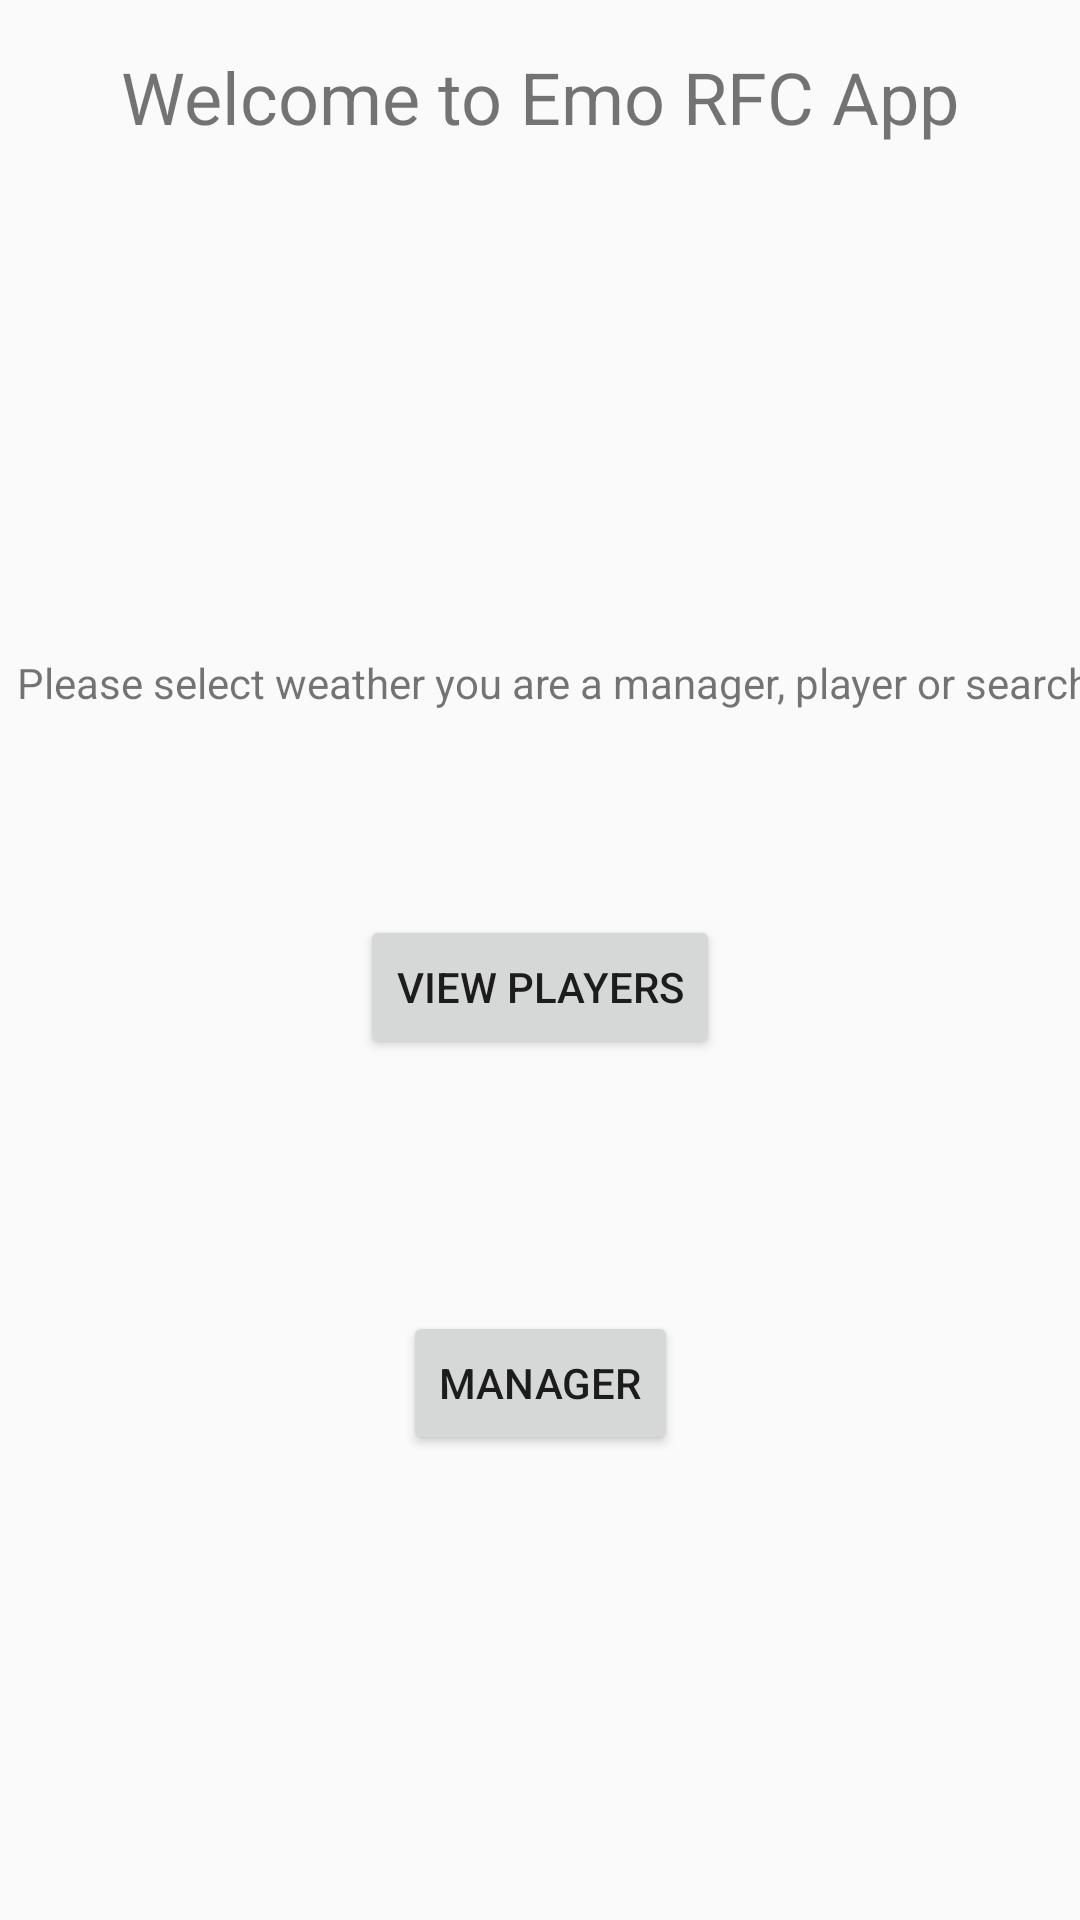

Layout XML and referenced resources for this Android screen:
<!-- AndroidManifest.xml: application theme AppTheme -->
<!-- res/layout/activity_main.xml -->
<?xml version="1.0" encoding="utf-8"?>
<android.support.constraint.ConstraintLayout xmlns:android="http://schemas.android.com/apk/res/android"
    xmlns:app="http://schemas.android.com/apk/res-auto"
    xmlns:tools="http://schemas.android.com/tools"
    android:layout_width="match_parent"
    android:layout_height="match_parent"
    tools:context="rfc.app.ie.emorfc.MainActivity"
    
    >


    <Button
        android:id="@+id/playerBtn"
        android:layout_width="wrap_content"
        android:layout_height="wrap_content"
        android:layout_marginTop="68dp"
        android:onClick="onClickPlayerbtn"
        android:text="@string/playerBtn"
        app:layout_constraintEnd_toEndOf="parent"
        app:layout_constraintStart_toStartOf="parent"
        app:layout_constraintTop_toBottomOf="@+id/mainSubTitle" />

    <Button
        android:id="@+id/managerBtn"
        android:layout_width="wrap_content"
        android:layout_height="wrap_content"
        android:layout_marginBottom="8dp"
        android:layout_marginEnd="8dp"
        android:layout_marginStart="8dp"
        android:layout_marginTop="84dp"
        android:onClick="onClickManagerbtn"
        android:text="@string/managerBtn"
        app:layout_constraintBottom_toBottomOf="parent"
        app:layout_constraintEnd_toEndOf="parent"
        app:layout_constraintHorizontal_bias="0.501"
        app:layout_constraintStart_toStartOf="parent"
        app:layout_constraintTop_toBottomOf="@+id/playerBtn"
        app:layout_constraintVertical_bias="0.0" />

    <TextView
        android:id="@+id/mainSubTitle"
        android:layout_width="wrap_content"
        android:layout_height="wrap_content"
        android:layout_marginBottom="403dp"
        android:layout_marginEnd="8dp"
        android:layout_marginStart="28dp"
        android:text="@string/mainSubTitle"
        app:layout_constraintBottom_toBottomOf="parent"
        app:layout_constraintEnd_toEndOf="parent"
        app:layout_constraintHorizontal_bias="0.666"
        app:layout_constraintStart_toStartOf="parent"
        app:layout_constraintTop_toBottomOf="@+id/mainTitle" />

    <TextView
        android:id="@+id/mainTitle"
        android:layout_width="wrap_content"
        android:layout_height="0dp"
        android:layout_marginBottom="35dp"
        android:layout_marginTop="16dp"
        android:text="@string/mainTitle"
        android:textSize="24sp"
        app:layout_constraintBottom_toTopOf="@+id/mainSubTitle"
        app:layout_constraintEnd_toEndOf="parent"
        app:layout_constraintStart_toStartOf="parent"
        app:layout_constraintTop_toTopOf="parent"
        app:layout_constraintVertical_chainStyle="spread_inside" />

</android.support.constraint.ConstraintLayout>
<!-- resources referenced by this layout -->
<resources>
  <string name="mainSubTitle">Please select weather you are a manager, player or search</string>
  <string name="mainTitle">Welcome to Emo RFC App</string>
  <string name="managerBtn">Manager</string>
  <string name="playerBtn">View Players</string>
  <style name="AppTheme" parent="Theme.AppCompat.Light.DarkActionBar">
          
          <item name="colorPrimary">#FF0000</item>
          <item name="colorPrimaryDark">#FF0000</item>
          <item name="colorAccent">@color/colorAccent</item>
  
      </style>
  <!-- not gathered from this repository: default colours our renderer supplied (Android Studio template values) -->
  <color name="colorAccent">#FF03DAC5</color>
</resources>
